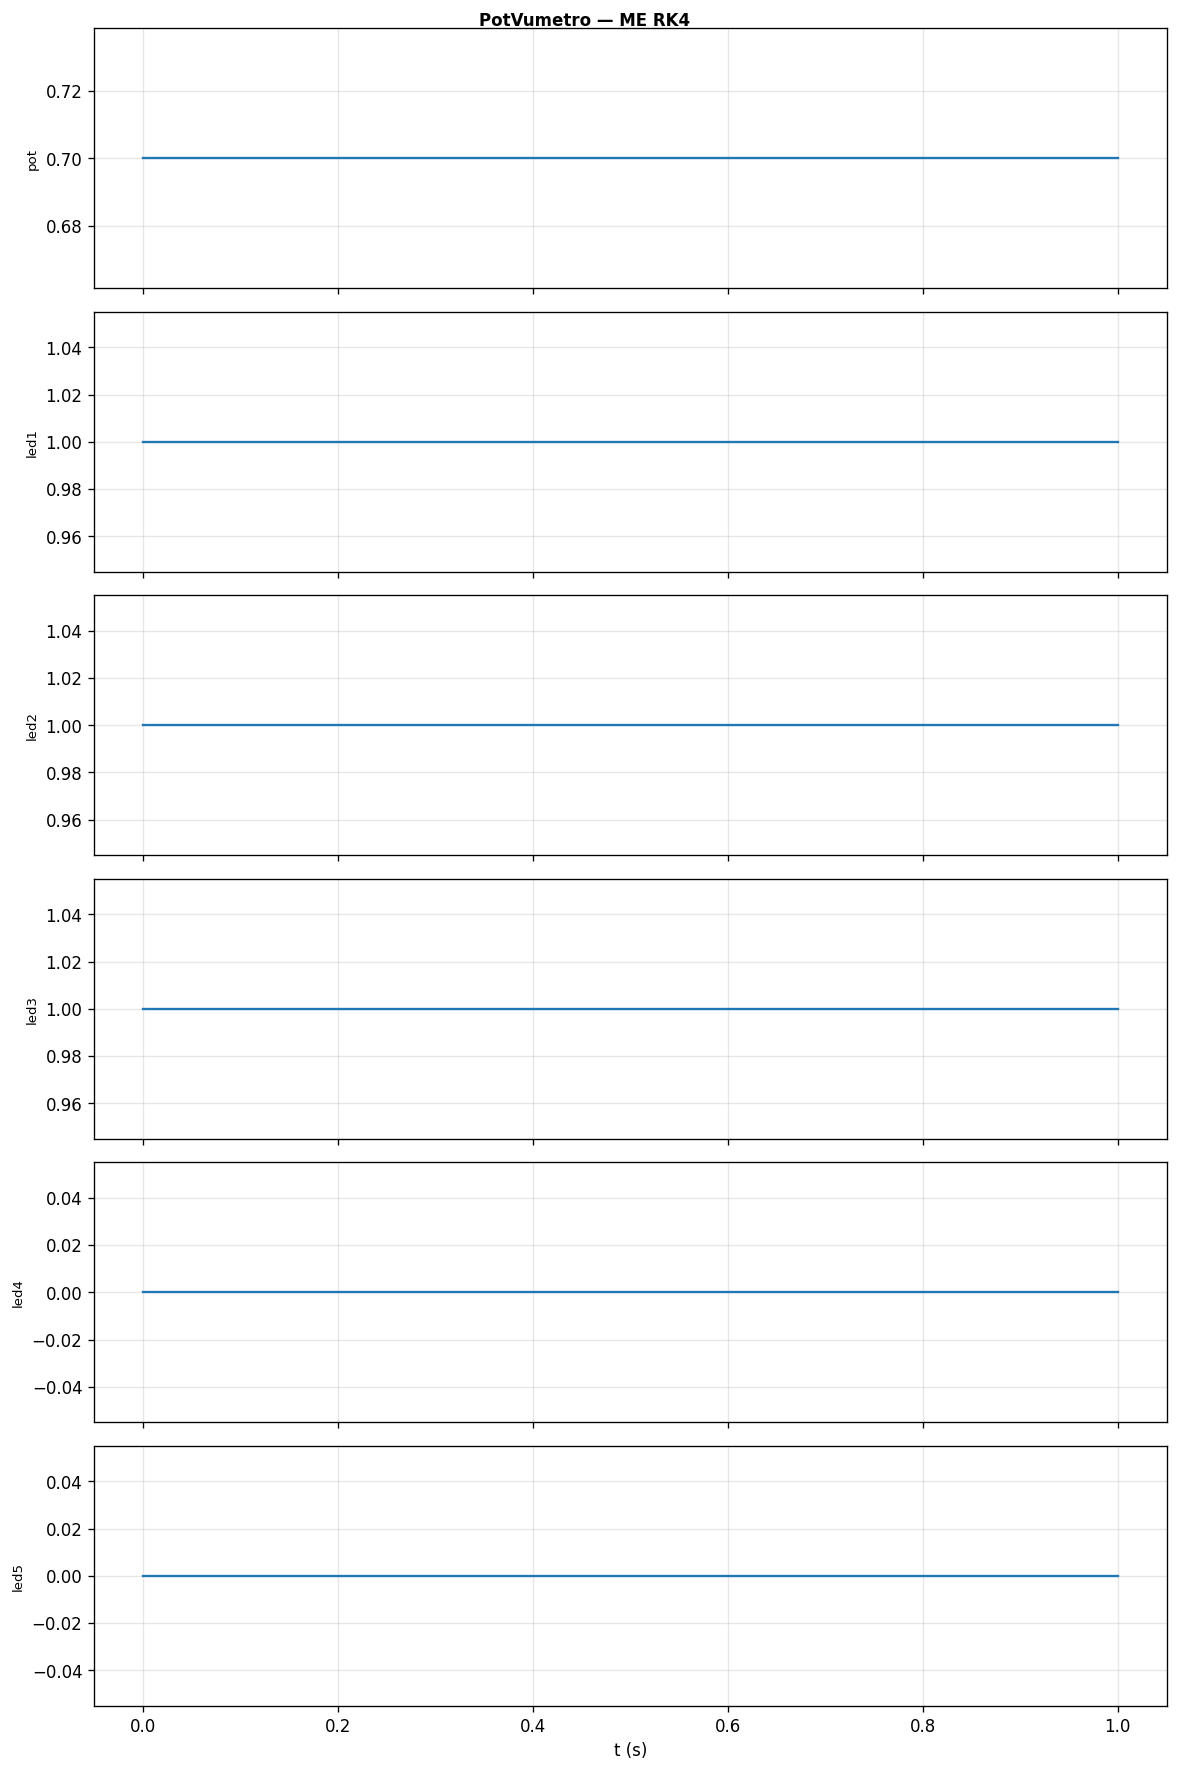

Source data for this figure (header and first rows):
t, pot, led1, led2, led3, led4, led5
0, 0.7, 1, 1, 1, 0, 0
0.5, 0.7, 1, 1, 1, 0, 0
1, 0.7, 1, 1, 1, 0, 0
